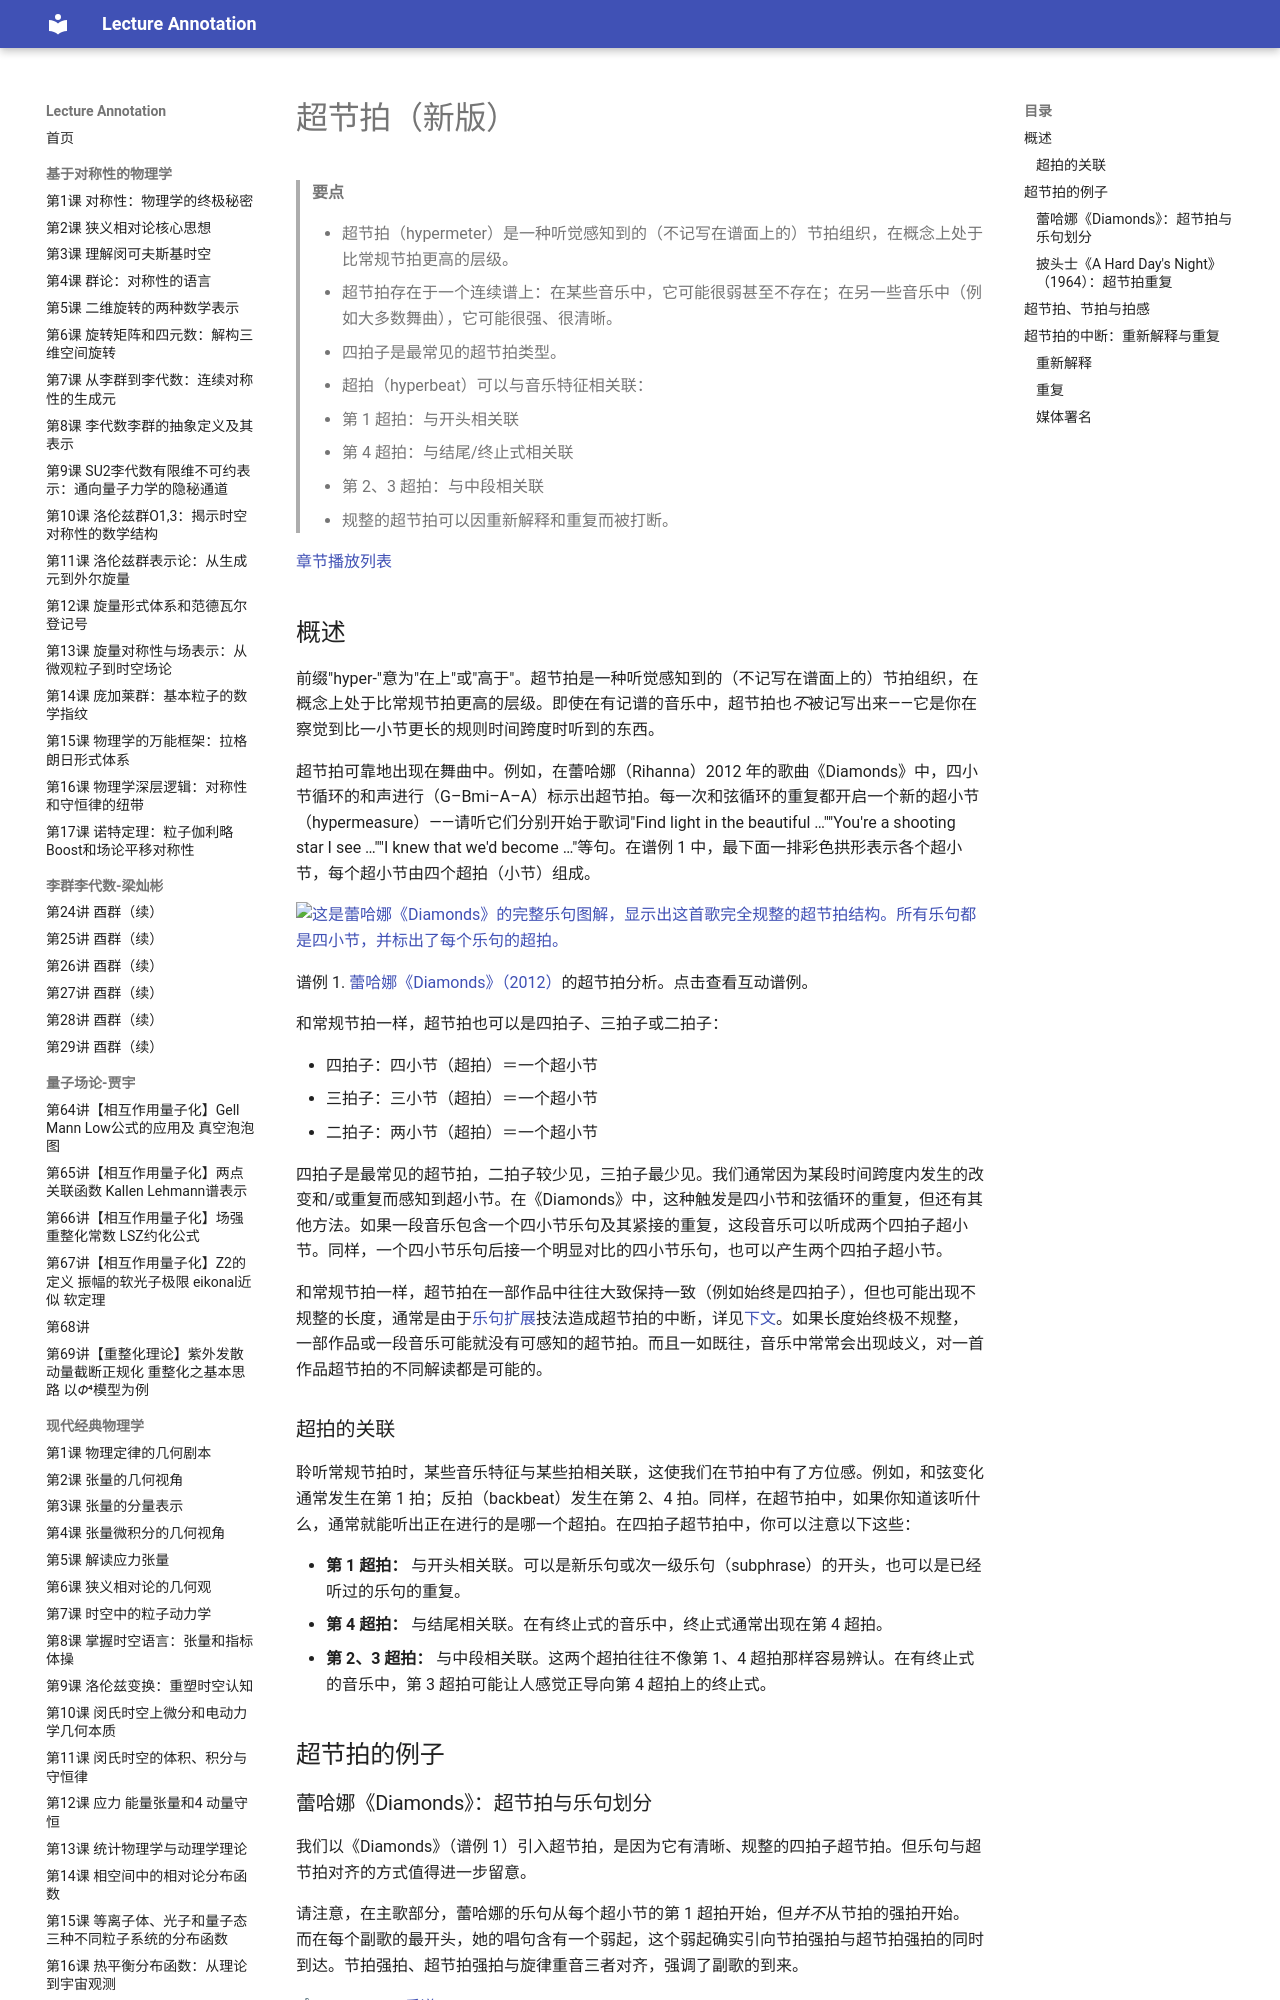

repository: k-l-lambda/lecture-annotation · page: ebooks/omt-v2/15-chapters-in-development/02-hypermeter2/index.html · generator: mkdocs

---
title: "超节拍（新版）"
slug: "hypermeter2"
source: "https://viva.pressbooks.pub/openmusictheory/chapter/hypermeter2/"
authors: ["Brian Jarvis"]
license: "CC BY-SA 4.0"
modified: "2026-01-31"
---

# 超节拍（新版）

> **要点**
>
> - 超节拍（hypermeter）是一种听觉感知到的（不记写在谱面上的）节拍组织，在概念上处于比常规节拍更高的层级。
> - 超节拍存在于一个连续谱上：在某些音乐中，它可能很弱甚至不存在；在另一些音乐中（例如大多数舞曲），它可能很强、很清晰。
> - 四拍子是最常见的超节拍类型。
> - 超拍（hyperbeat）可以与音乐特征相关联：
> 	- 第 1 超拍：与开头相关联
> 	- 第 4 超拍：与结尾/终止式相关联
> 	- 第 2、3 超拍：与中段相关联
> - 规整的超节拍可以因重新解释和重复而被打断。

[章节播放列表](https://open.spotify.com/playlist/1DeMz9X1TzaVC0QPuvlwqE)

## 概述

前缀"hyper-"意为"在上"或"高于"。超节拍是一种听觉感知到的（不记写在谱面上的）节拍组织，在概念上处于比常规节拍更高的层级。即使在有记谱的音乐中，超节拍也*不*被记写出来——它是你在察觉到比一小节更长的规则时间跨度时听到的东西。

超节拍可靠地出现在舞曲中。例如，在蕾哈娜（Rihanna）2012 年的歌曲《Diamonds》中，四小节循环的和声进行（G–Bmi–A–A）标示出超节拍。每一次和弦循环的重复都开启一个新的超小节（hypermeasure）——请听它们分别开始于歌词"Find light in the beautiful …""You're a shooting star I see …""I knew that we'd become …"等句。在谱例 1 中，最下面一排彩色拱形表示各个超小节，每个超小节由四个超拍（小节）组成。

[![这是蕾哈娜《Diamonds》的完整乐句图解，显示出这首歌完全规整的超节拍结构。所有乐句都是四小节，并标出了每个乐句的超拍。](../media/2025/08/rhianna-diamonds-briformer-1-scaled.png)](https://www.brianedwardjarvis.com/MusicTheoryWebApps/BriFormer/briformer_editor.html?activity_type=open_from_web_link_youtube&shared_briform_id=v_1_0/2021_1_9_3_47_670_uekj4)

谱例 1. [蕾哈娜《Diamonds》（2012）](https://open.spotify.com/track/1z9kQ14XBSN0r2v6fx4IdG?si=bba2ac977301403d)的超节拍分析。点击查看互动谱例。

和常规节拍一样，超节拍也可以是四拍子、三拍子或二拍子：

- 四拍子：四小节（超拍）＝一个超小节
- 三拍子：三小节（超拍）＝一个超小节
- 二拍子：两小节（超拍）＝一个超小节

四拍子是最常见的超节拍，二拍子较少见，三拍子最少见。我们通常因为某段时间跨度内发生的改变和/或重复而感知到超小节。在《Diamonds》中，这种触发是四小节和弦循环的重复，但还有其他方法。如果一段音乐包含一个四小节乐句及其紧接的重复，这段音乐可以听成两个四拍子超小节。同样，一个四小节乐句后接一个明显对比的四小节乐句，也可以产生两个四拍子超小节。

和常规节拍一样，超节拍在一部作品中往往大致保持一致（例如始终是四拍子），但也可能出现不规整的长度，通常是由于[乐句扩展](../04-form/04-expansion-and-contraction.md)技法造成超节拍的中断，详见[下文](#hypermetric-disruptions-reinterpretation-and-repetition)。如果长度始终极不规整，一部作品或一段音乐可能就没有可感知的超节拍。而且一如既往，音乐中常常会出现歧义，对一首作品超节拍的不同解读都是可能的。

### 超拍的关联

聆听常规节拍时，某些音乐特征与某些拍相关联，这使我们在节拍中有了方位感。例如，和弦变化通常发生在第 1 拍；反拍（backbeat）发生在第 2、4 拍。同样，在超节拍中，如果你知道该听什么，通常就能听出正在进行的是哪一个超拍。在四拍子超节拍中，你可以注意以下这些：

- **第 1 超拍：** 与开头相关联。可以是新乐句或次一级乐句（subphrase）的开头，也可以是已经听过的乐句的重复。
- **第 4 超拍：** 与结尾相关联。在有终止式的音乐中，终止式通常出现在第 4 超拍。
- **第 2、3 超拍：** 与中段相关联。这两个超拍往往不像第 1、4 超拍那样容易辨认。在有终止式的音乐中，第 3 超拍可能让人感觉正导向第 4 超拍上的终止式。

## 超节拍的例子

### 蕾哈娜《Diamonds》：超节拍与乐句划分

我们以《Diamonds》（谱例 1）引入超节拍，是因为它有清晰、规整的四拍子超节拍。但乐句与超节拍对齐的方式值得进一步留意。

请注意，在主歌部分，蕾哈娜的乐句从每个超小节的第 1 超拍开始，但*并不*从节拍的强拍开始。而在每个副歌的最开头，她的唱句含有一个弱起，这个弱起确实引向节拍强拍与超节拍强拍的同时到达。节拍强拍、超节拍强拍与旋律重音三者对齐，强调了副歌的到来。

🎼 [MuseScore 乐谱](https://musescore.com/user/32728834/scores/27040801)

<!-- embed-begin: https://musescore.com/user/32728834/scores/27040801 -->
<div class="omt-switch" data-omt-switch>
<div class="omt-switch-bar" role="tablist"><button type="button" role="tab" aria-selected="true" data-pane="lilylet">Lilylet 乐谱</button><button type="button" role="tab" aria-selected="false" data-pane="musescore">MuseScore</button></div>
<div class="omt-switch-pane" role="tabpanel" data-pane="lilylet" markdown="1">

```lyl.play
[staves ""]

\key d \major \numericTimeSignature \time 4/4 \clef "treble" r4 r8 fs8 fs8[ b,16 b16] fs'16[ fs16 fs8] | %1

fs4 fs8[ fs8] fs8[ fs16 fs16] e16[ e8.] | %2

r4 e8[ e16 e16] r4 e8[ e16 e16] | %3

r4 r8 d16[ d16] e8[ e8 e8 fs8] | %4

r2 r8 b8 g'4 | %5

fs4. e8 r4 g4 | %6

fs4. e8 r8 b8[ g'8 fs8] | %7

cs4. b8 r4 r8 b8 | %8

fs8[ fs16 fs16~] fs8[ b,8] fs'8[ fs8 fs8 e8] | %9
```

</div>
<div class="omt-switch-pane omt-embed omt-embed-musescore" role="tabpanel" data-pane="musescore" hidden><iframe data-src="https://musescore.com/user/32728834/scores/27040801/embed" title="MuseScore" loading="lazy" style="height: 563px" allow="autoplay; fullscreen" allowfullscreen></iframe></div>
</div>
<!-- embed-end -->

谱例 2. [《Diamonds》](https://open.spotify.com/track/1z9kQ14XBSN0r2v6fx4IdG?si=bba2ac977301403d)中的乐句在主歌（a，0:11）与副歌（b，0:51）中的节拍位置不同。
